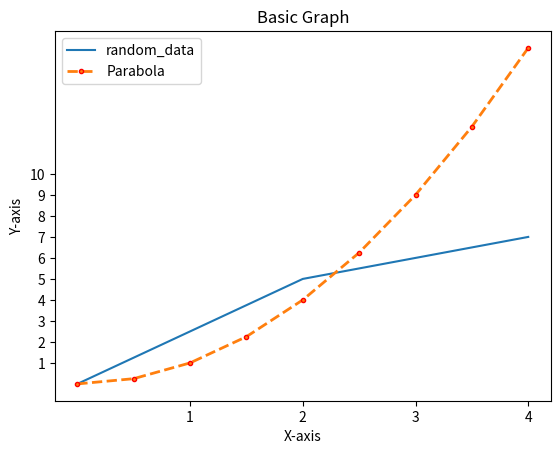

Reproduce this figure in Python.
import matplotlib.pyplot as plt
import numpy as np
import pandas as pd

"""BASIC GRAPH"""

x = [0,2,3,4]
y = [0,5,6,7]
a = plt.plot(x,y,label = "random_data")                ## -----> a simple line graph in terms of x and y axes and labels the line as random_data

plt.title("Basic Graph")                ## -----> Shows a title at the top of the graph
plt.xlabel("X-axis") ; plt.ylabel("Y-axis") ## -----> Adds label on x and y axis

plt.xticks([1,2,3,4,5,6,7,8,9,10])          ## -----> The unit of X-axis changes to the give values in this case integer
plt.yticks([1,2,3,4,5,6,7,8,9,10])          ## -----> The unit of Y-axis changes to the give values in this case integer

plt.legend()                                ## -----> puts a legend on the graph

"""Another Line"""

data_1 = np.arange(0,4.5,0.5)
plt.plot(data_1 , data_1**2 ,label = "Parabola", linewidth = 2, linestyle = '--', marker = '.', markeredgecolor = 'red')     ## -----> display properties of line
plt.legend()                                ## -----> Puts legend on the other line

plt.show()                                  ## -----> Used to display a graph
